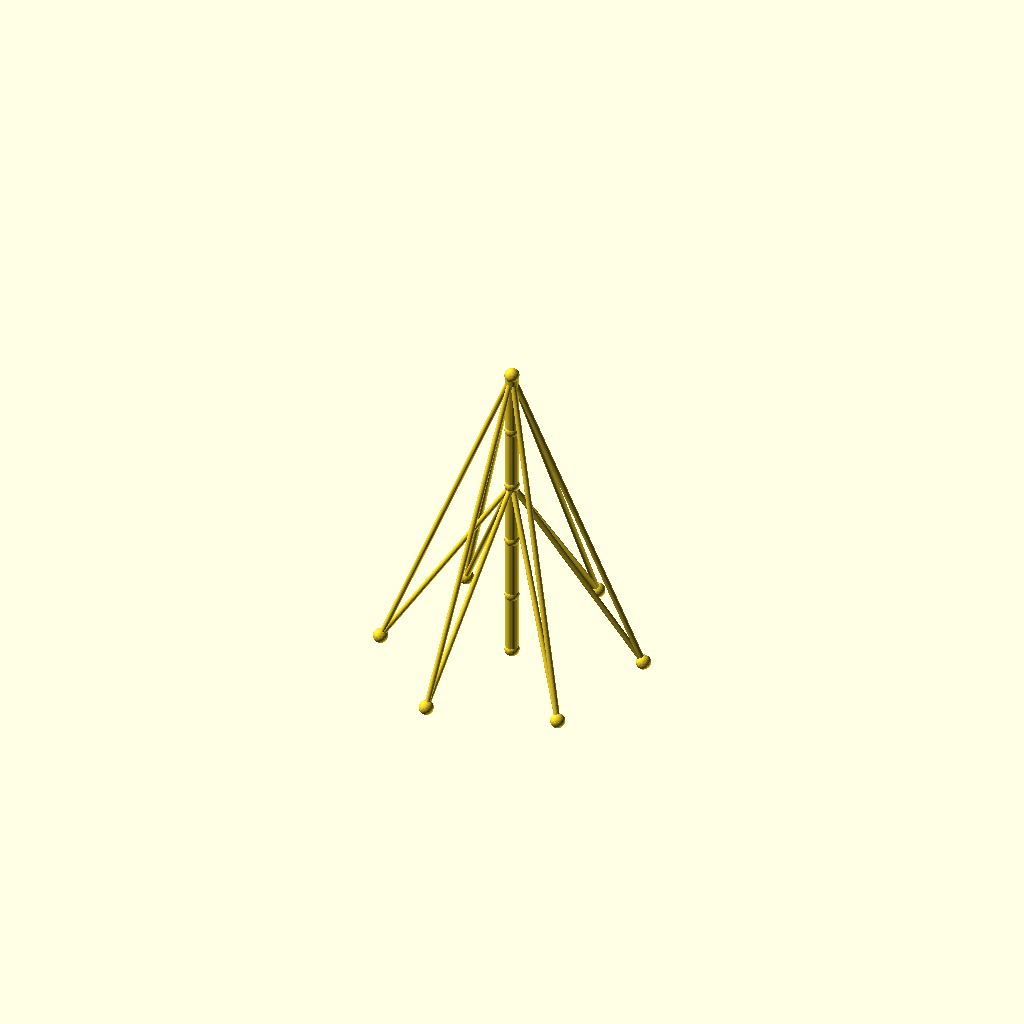
Cell 1 — every parameter at its default value.
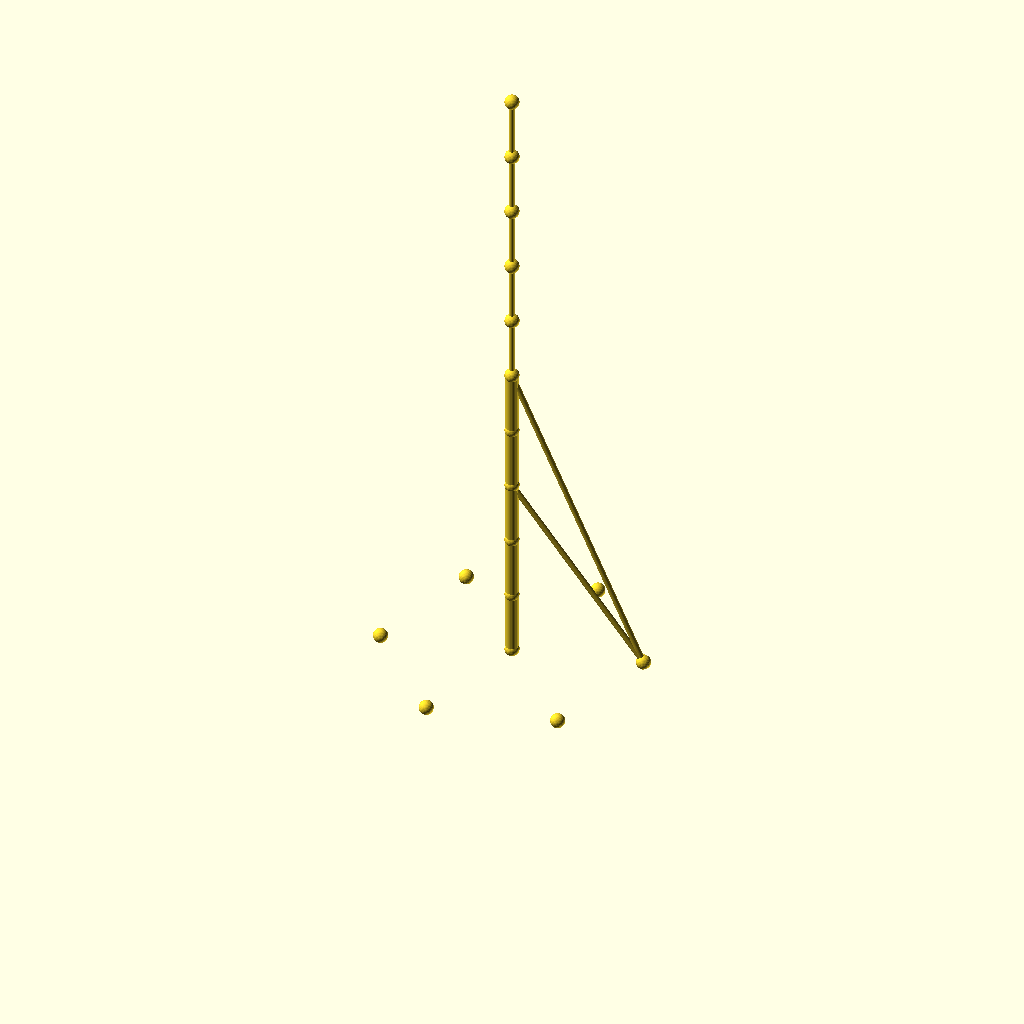
Cell 2: the same model with sections = 10.
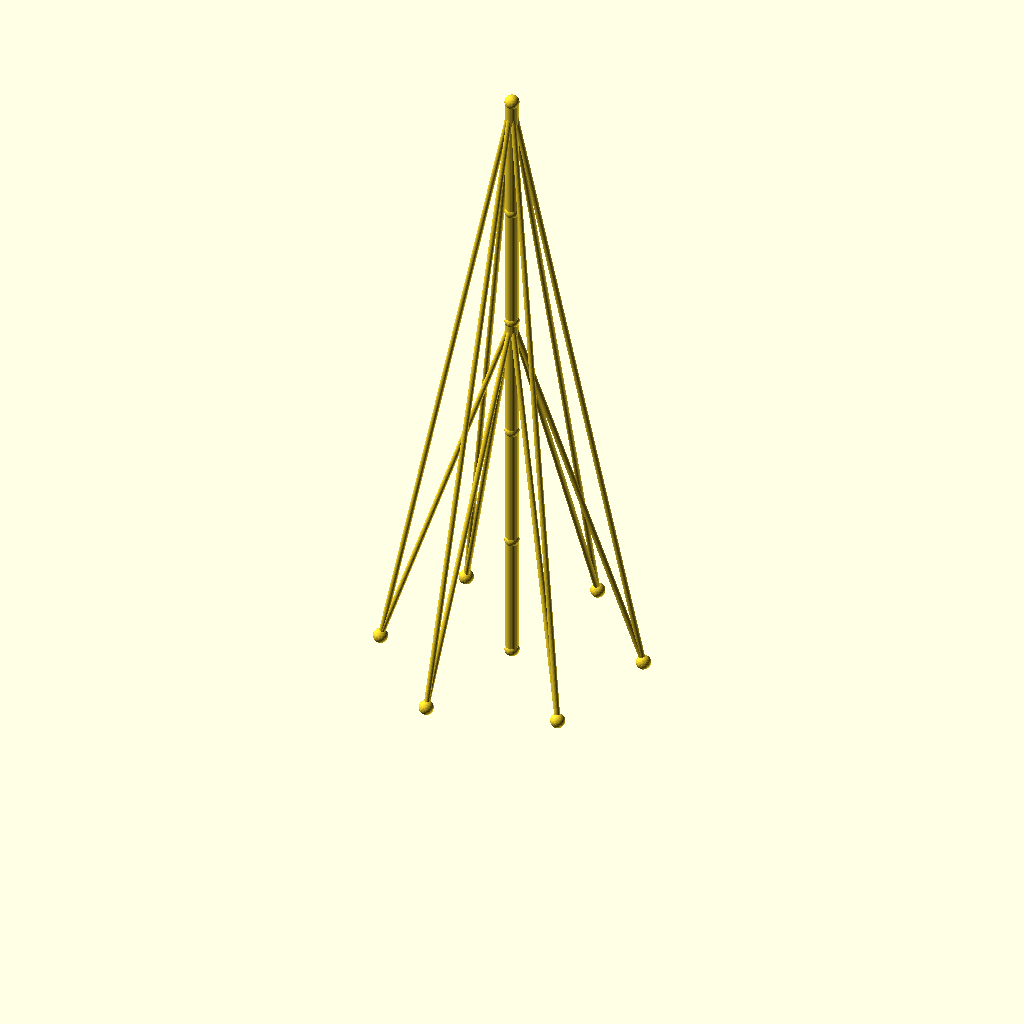
Cell 3: the same model with seg_h = 70.
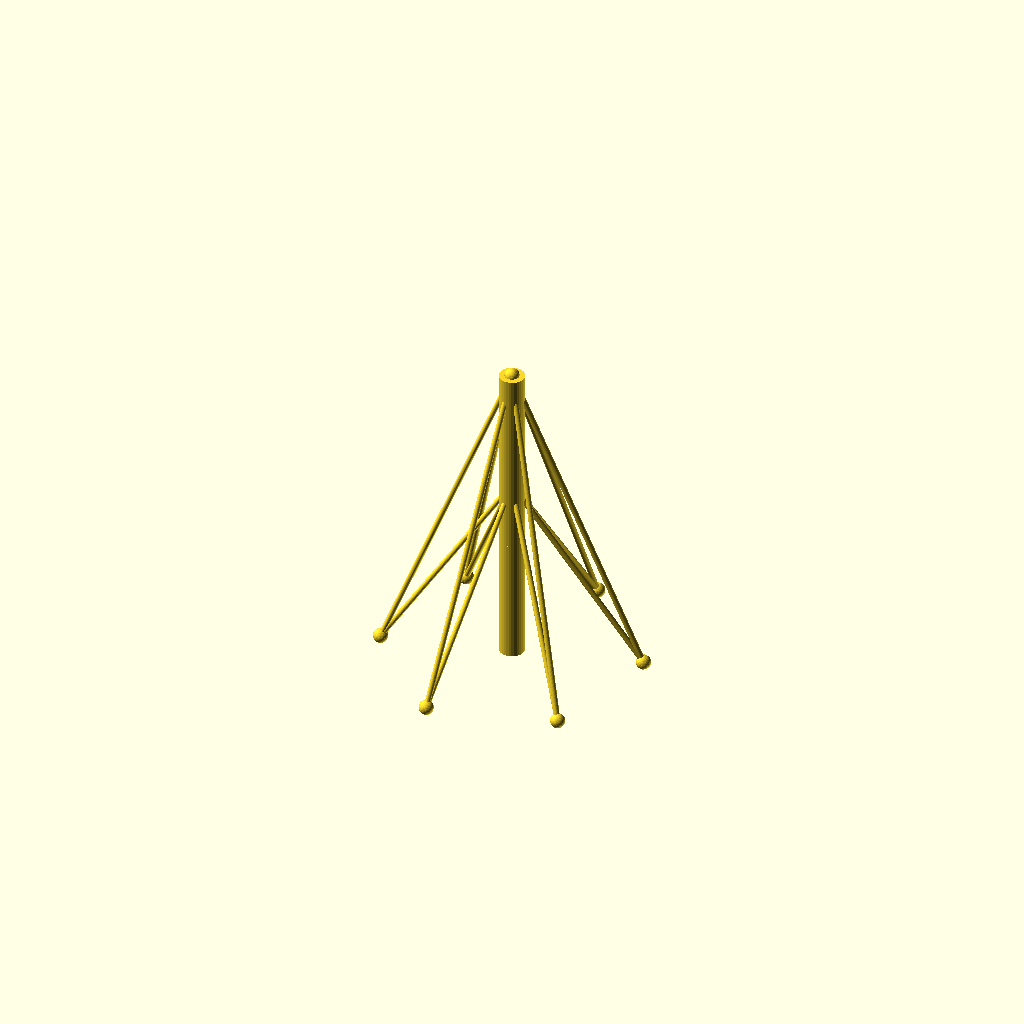
Cell 4 — mast_r set to 7, the other parameters unchanged.
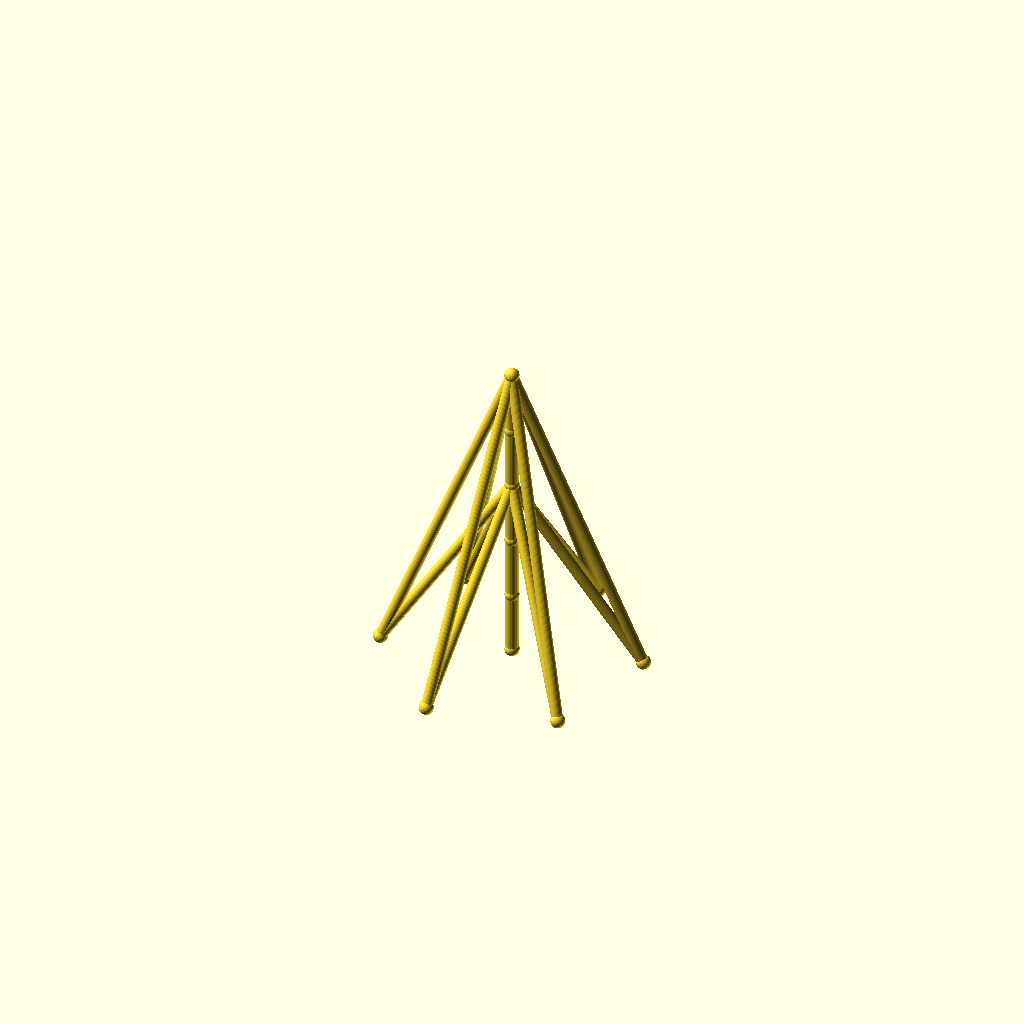
Cell 5: guy_r = 3 (everything else at default).
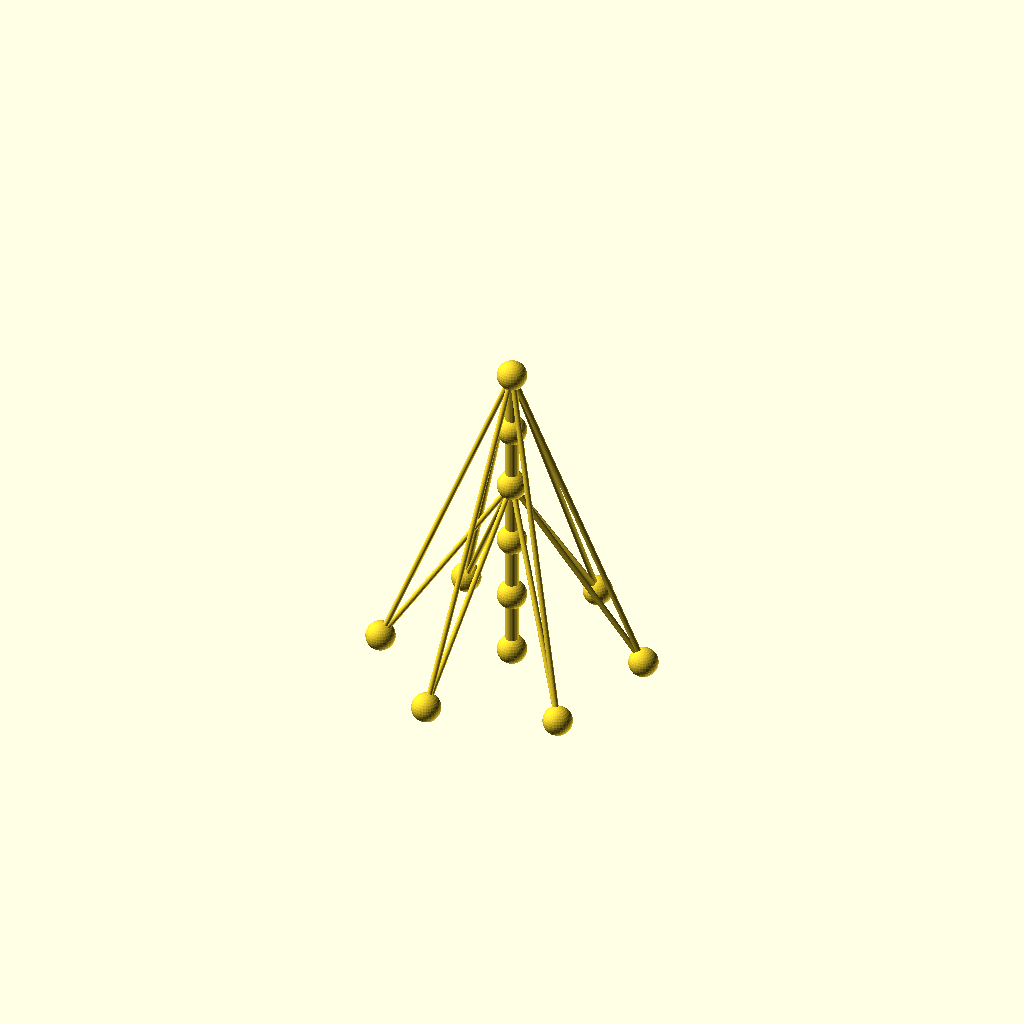
Cell 6 — joint_r set to 8, the other parameters unchanged.
One fixed orthographic camera (rotation 55°, 0°, 25°; colour scheme Cornfield) for every cell.
The OpenSCAD source (optional_data/data/wire2/guymasts/scene_0152.scad):
$fn = 32;

// ----------------------------------------------------------------------
// Guyed mast: 5 sections of 35 mm, 6 anchors on R70
// ----------------------------------------------------------------------

// --- parameters (mm) ---
sections = 5;             // number of mast sections
seg_h = 35;               // section height
mast_r = 3.5;             // mast member radius
guy_r = 1.5;              // guy wire radius
joint_r = 4;              // joint ball radius
anchors_n = 6;            // number of ground anchors
anchor_r = 70;            // anchor ring radius
anchor_step = 60;         // angle between anchors, degrees
anchor_a0 = 15;           // angle of the first anchor, degrees
tiers = 2;                // number of guy tiers
guy_h_5 = 175;            // guy tier height (section 5)
guy_h_3 = 105;            // guy tier height (section 3)

bbox_x = anchor_r * (cos(anchor_a0 + 0 * anchor_step) - cos(anchor_a0 + 3 * anchor_step)) + 2 * joint_r;  // overall X, joints included
bbox_y = anchor_r * (sin(anchor_a0 + 1 * anchor_step) - sin(anchor_a0 + 4 * anchor_step)) + 2 * joint_r;  // overall Y, joints included
bbox_z = sections * seg_h + 2 * joint_r;  // overall Z, joints included
mast_d = 2 * mast_r;  // mast trunk diameter
guy_d = 2 * guy_r;  // guy wire diameter
joint_d = 2 * joint_r;  // joint ball diameter
nodes = concat([for (i = [0 : sections]) [0, 0, i * seg_h]], [for (k = [0 : anchors_n - 1]) [anchor_r * cos(anchor_a0 + k * anchor_step), anchor_r * sin(anchor_a0 + k * anchor_step), 0]]);

module member(a, b, r) {
  /* round stock from joint a to joint b, ends buried in the joint balls */
  d = b - a;
  length = norm(d);
  translate(a) rotate([0, acos(d[2] / length), atan2(d[1], d[0])])
    cylinder(h = length, r = r);
}

module joint(p, r) {
  /* ball at the joint centre, fatter than every member meeting there */
  translate(p) sphere(r = r);
}

/* members - each call is one graph edge */
member(nodes[0], nodes[1], mast_r);
member(nodes[1], nodes[2], mast_r);
member(nodes[2], nodes[3], mast_r);
member(nodes[3], nodes[4], mast_r);
member(nodes[4], nodes[5], mast_r);
member(nodes[5], nodes[6], guy_r);
member(nodes[5], nodes[7], guy_r);
member(nodes[5], nodes[8], guy_r);
member(nodes[5], nodes[9], guy_r);
member(nodes[5], nodes[10], guy_r);
member(nodes[5], nodes[11], guy_r);
member(nodes[3], nodes[6], guy_r);
member(nodes[3], nodes[7], guy_r);
member(nodes[3], nodes[8], guy_r);
member(nodes[3], nodes[9], guy_r);
member(nodes[3], nodes[10], guy_r);
member(nodes[3], nodes[11], guy_r);

/* joint balls */
for (p = nodes) joint(p, joint_r);
Customizer parameters (derived from the source; name, type, default, range or options):
sections: number, default 5
seg_h: number, default 35
mast_r: number, default 3.5
guy_r: number, default 1.5
joint_r: number, default 4
anchors_n: number, default 6
anchor_r: number, default 70
anchor_step: number, default 60
anchor_a0: number, default 15
tiers: number, default 2
guy_h_5: number, default 175
guy_h_3: number, default 105
